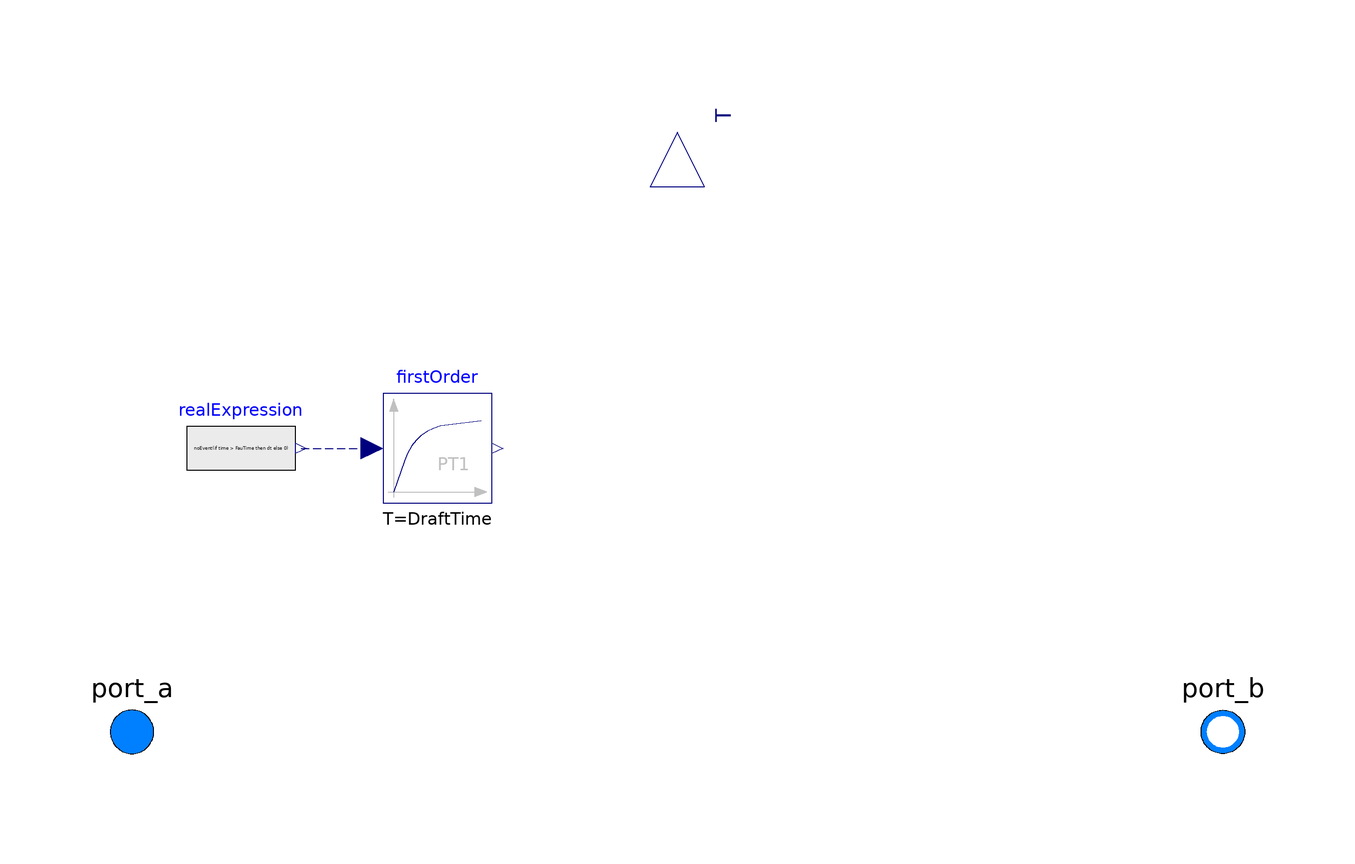

The component connection diagram of the Modelica model below, drawn from its own Placement and Line annotations.

model TemSensorDrift
  extends BaseClasses.TemperatureTwoPort;
  Modelica.Blocks.Interfaces.RealOutput T(final quantity="ThermodynamicTemperature",
                                          final unit="K",
                                          displayUnit = "degC",
                                          min = 0,
                                          start=T_start)
    "Temperature of the passing fluid"
       annotation (Placement(transformation(
        origin={0,110},
        extent={{10,-10},{-10,10}},
        rotation=270)));

  parameter Modelica.Units.SI.TemperatureDifference dt=0
    "Constant deviation of temperature measurement";
  parameter Modelica.Units.SI.Time FauTime=0 "Time when faults start to occur";
  parameter Modelica.Units.SI.Time DraftTime=0 "Length of the drift period";

  Modelica.Blocks.Continuous.FirstOrder firstOrder(T=DraftTime)
    annotation (Placement(transformation(extent={{-54,42},{-34,62}})));
  Modelica.Blocks.Sources.RealExpression realExpression(y=noEvent(if time > FauTime then dt else 0))
    annotation (Placement(transformation(extent={{-90,42},{-70,62}})));
equation

  T = T_real + firstOrder.y;
  connect(realExpression.y, firstOrder.u)
    annotation (Line(points={{-69,52},{-62.5,52},{-56,52}}, color={0,0,127},
      pattern=LinePattern.Dash));
    annotation (Placement(transformation(
        origin={0,110},
        extent={{10,-10},{-10,10}},
        rotation=270)));
end TemSensorDrift;